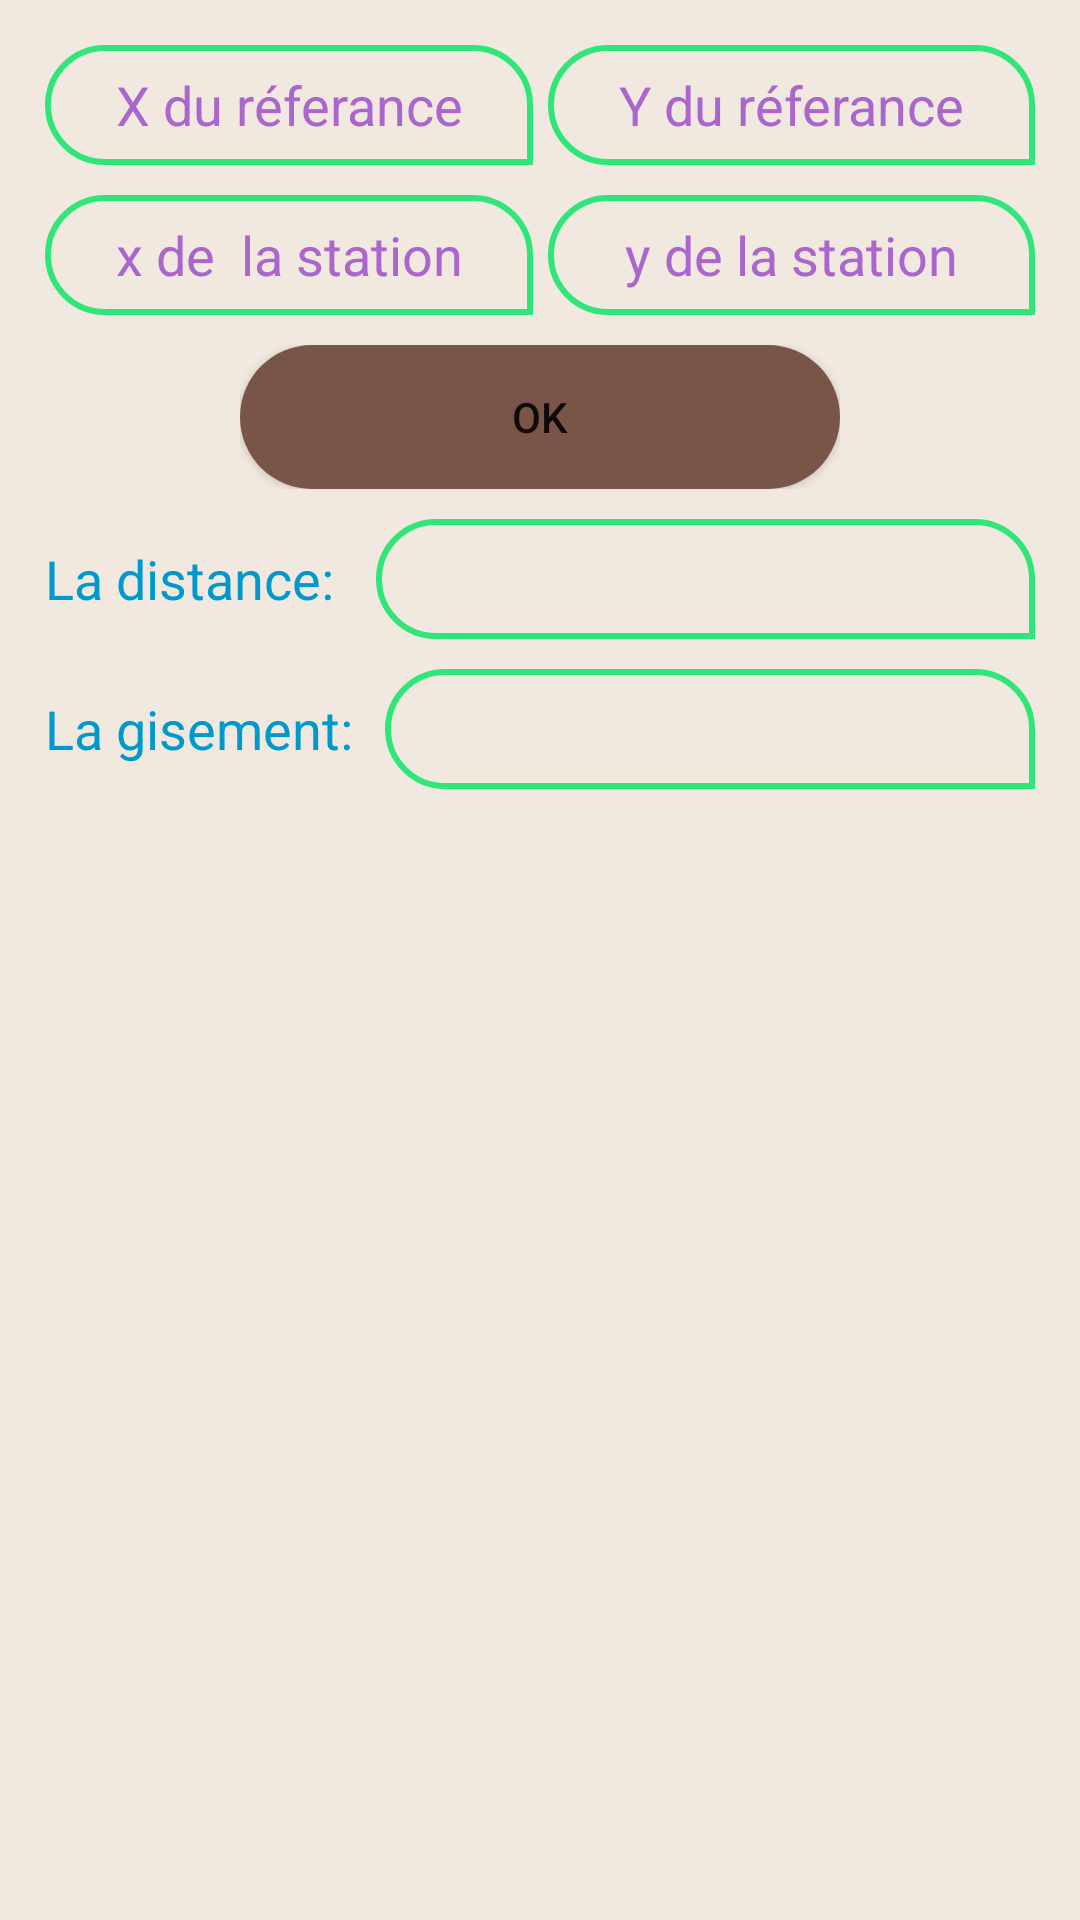

Write the Android layout XML for this screen, with the resource values it uses.
<!-- AndroidManifest.xml: application theme AppTheme -->
<!-- res/layout/activity_legisement.xml -->
<?xml version="1.0" encoding="utf-8"?>
<android.support.constraint.ConstraintLayout xmlns:android="http://schemas.android.com/apk/res/android"
    xmlns:app="http://schemas.android.com/apk/res-auto"
    xmlns:tools="http://schemas.android.com/tools"
    android:layout_width="match_parent"
    android:layout_height="match_parent"
    android:background="#f1e9e0"
    tools:context=".legisement">



    <LinearLayout
        android:layout_width="match_parent"
        android:layout_height="match_parent"
        android:layout_margin="15dp"
        android:orientation="vertical"
        tools:layout_editor_absoluteX="30dp"
        tools:layout_editor_absoluteY="30dp"
        tools:ignore="MissingConstraints">

        <LinearLayout
            android:layout_width="match_parent"
            android:layout_height="wrap_content"
            android:orientation="horizontal">

            <EditText
                android:id="@+id/editText"
                android:layout_width="wrap_content"
                android:layout_height="40dp"
                android:layout_marginRight="5dp"
                android:layout_weight="1"
                android:background="@drawable/vv"
                android:ems="10"
                android:gravity="center"
                android:hint="X du réferance"
                android:inputType="numberDecimal"
                android:textColorHint="@android:color/holo_purple" />

            <EditText
                android:id="@+id/editText2"
                android:layout_width="wrap_content"
                android:layout_height="40dp"
                android:layout_weight="1"
                android:background="@drawable/vv"
                android:ems="10"
                android:gravity="center"
                android:hint="Y du réferance"
                android:inputType="numberDecimal"
                android:textColorHint="@android:color/holo_purple" />
        </LinearLayout>

        <LinearLayout
            android:layout_width="match_parent"
            android:layout_height="wrap_content"
            android:layout_marginTop="10dp"
            android:orientation="horizontal">

            <EditText
                android:id="@+id/editText3"
                android:layout_width="wrap_content"
                android:layout_height="40dp"
                android:layout_marginRight="5dp"
                android:layout_weight="1"
                android:background="@drawable/vv"
                android:ems="10"
                android:gravity="center"
                android:hint="x de  la station"
                android:inputType="numberDecimal"
                android:textColorHint="@android:color/holo_purple" />

            <EditText
                android:id="@+id/editText4"
                android:layout_width="wrap_content"
                android:layout_height="40dp"
                android:layout_weight="1"
                android:background="@drawable/vv"
                android:ems="10"
                android:gravity="center"
                android:hint="y de la station"

                android:inputType="numberDecimal"
                android:textColorHint="@android:color/holo_purple" />
        </LinearLayout>

        <LinearLayout
            android:layout_width="200dp"
            android:layout_height="wrap_content"
            android:layout_marginTop="10dp"
            android:orientation="horizontal"
            android:layout_gravity="center"

            >

            <Button
                android:id="@+id/button"
                android:layout_height="wrap_content"
                android:layout_weight="1"
                android:background="@drawable/btn"
                android:text="OK"
                android:layout_width="12dp" />
        </LinearLayout>

        <LinearLayout
            android:layout_width="match_parent"
            android:layout_height="wrap_content"
            android:layout_marginTop="10dp"
            android:orientation="horizontal">

            <TextView
                android:id="@+id/textView"
                android:layout_width="wrap_content"
                android:layout_height="wrap_content"
                android:layout_weight="1"
                android:text="La distance: "
                android:textColor="@android:color/holo_blue_dark"
                android:textSize="18sp" />

            <EditText
                android:id="@+id/editText5"
                android:layout_width="wrap_content"
                android:layout_height="40dp"
                android:layout_weight="1"
                android:background="@drawable/vv"
                android:gravity="center"
                android:ems="10"
                android:inputType="numberDecimal" />
        </LinearLayout>
        <LinearLayout
            android:layout_width="match_parent"
            android:layout_height="wrap_content"
            android:layout_marginTop="10dp"
            android:orientation="horizontal">

            <TextView
                android:id="@+id/textViewD"
                android:layout_width="wrap_content"
                android:layout_height="wrap_content"
                android:layout_weight="1"
                android:text="La gisement: "
                android:textColor="@android:color/holo_blue_dark"
                android:textSize="18sp" />

            <EditText
                android:id="@+id/editText6"
                android:layout_width="wrap_content"
                android:layout_height="40dp"
                android:layout_weight="1"
                android:background="@drawable/vv"
                android:gravity="center"
                android:ems="10"
                android:inputType="numberDecimal" />
        </LinearLayout>

    </LinearLayout>

</android.support.constraint.ConstraintLayout>
<!-- resources referenced by this layout -->
<resources>
  <!-- drawable btn (drawable) -->
  <?xml version="1.0" encoding="utf-8"?>
  <shape xmlns:android="http://schemas.android.com/apk/res/android">
      <corners
          android:radius="180dp"
          />
      <solid
          android:color="#795548"
          />
  </shape>
  <!-- drawable vv (drawable) -->
  <?xml version="1.0" encoding="utf-8"?>
  <shape xmlns:android="http://schemas.android.com/apk/res/android"
  
      android:shape="rectangle">
  
  
  
      <corners
          android:topRightRadius="20dp"
          android:bottomLeftRadius="20dp"
          android:bottomRightRadius="0dp"
          android:topLeftRadius="20dp"
          />
      <stroke
          android:width="2dp"
          android:color="#fc2ee678"
  
          />
  
  
  </shape>
  <style name="AppTheme" parent="Base.Theme.AppCompat.Light.DarkActionBar">
          
          <item name="colorPrimary">@color/colorPrimaryDark</item>
          <item name="colorPrimaryDark">@color/colorBackground</item>
          <item name="colorAccent">@color/colorBackground</item>
          <item name="windowActionBar">false</item>
          <item name="windowNoTitle">true</item>
      </style>
  <color name="colorPrimaryDark">#9b300e</color>
  <color name="colorBackground">#795548</color>
</resources>
